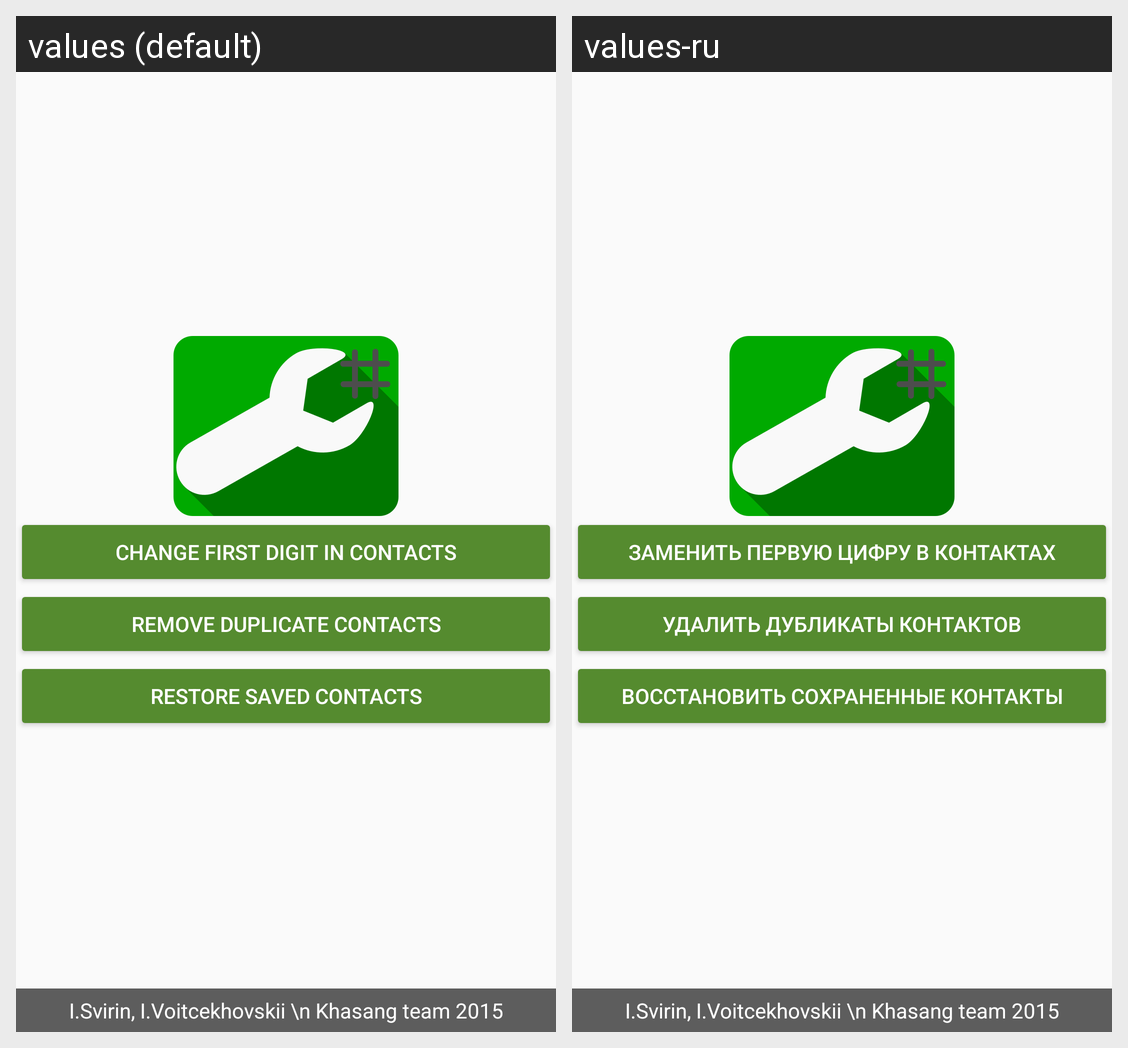

This grid shows one Android layout under two languages. Give, for every string resource on the screen, its name, the default text and each shown locale's text.
Android screen res/layout/activity_menu.xml rendered under 2 locales, left to right: values (default), values-ru. Device: Nexus 5 (rendered at 1080×1920; each locale shown at half size, 540×960, under a caption strip naming it); theme AppTheme.
Strings drawn on this screen, with the default value and each locale's value (text and hints the layout hard-codes, and strings that could not be matched under every locale, appear in the picture but are not listed):

menu_change_contacts
  values: Change first digit in contacts
  values-ru: Заменить первую цифру в контактах

menu_remove_duplicates
  values: Remove duplicate contacts
  values-ru: Удалить дубликаты контактов

menu_restore_contacts
  values: Restore saved contacts
  values-ru: Восстановить сохраненные контакты
